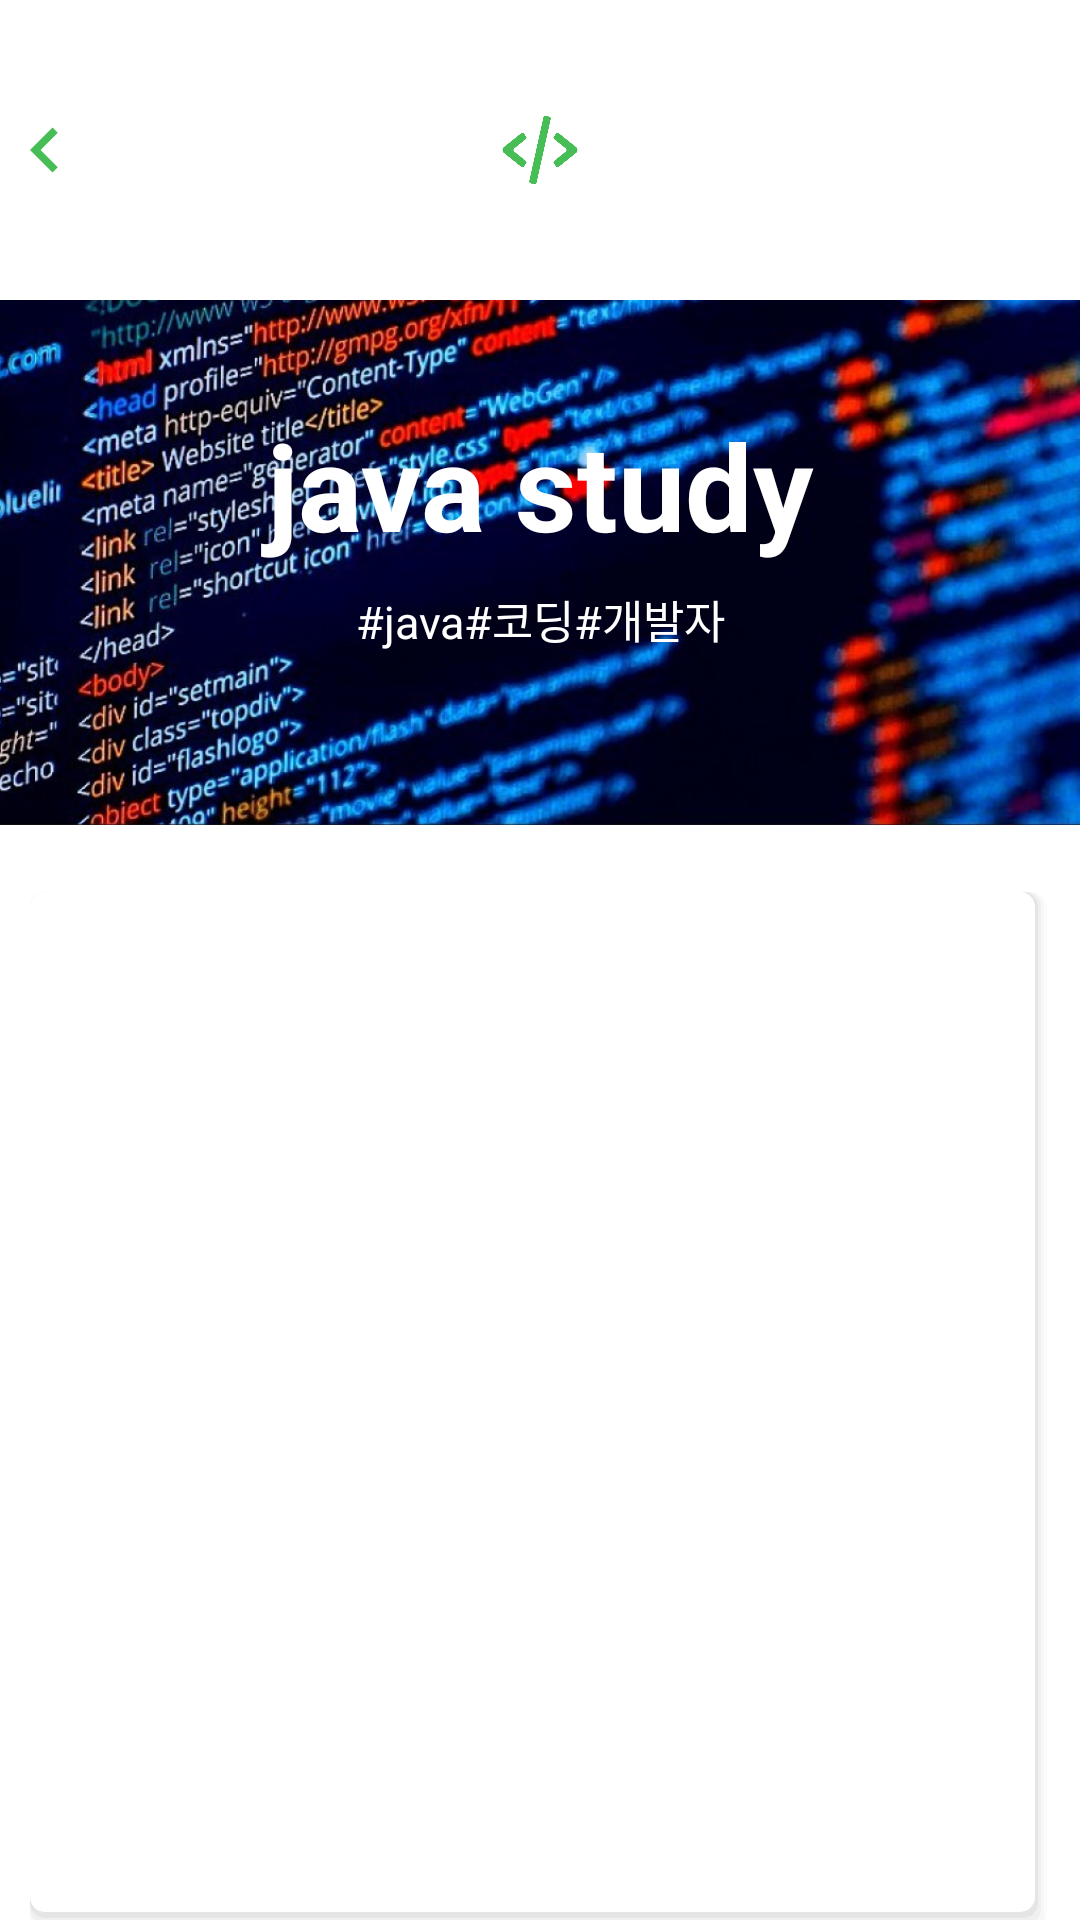

Here is an Android app screen rendered from its layout file. Give the layout XML and the strings, colors and styles it references.
<!-- AndroidManifest.xml: application theme Theme.Android_Seugoi -->
<!-- res/layout/study_screen_manager.xml -->
<?xml version="1.0" encoding="utf-8"?>
<LinearLayout xmlns:android="http://schemas.android.com/apk/res/android"
    android:layout_width="match_parent"
    android:layout_height="match_parent"
    android:orientation="vertical">

    
    <FrameLayout
        android:layout_marginTop="35dp"
        android:layout_width="wrap_content"
        android:layout_height="wrap_content"
        android:layout_gravity="center">

        <ImageView
            android:id="@+id/logo"
            android:layout_width="30dp"
            android:layout_height="30dp"
            android:layout_gravity="center_horizontal"
            android:background="@drawable/logo" />

        <ImageButton
            android:id="@+id/btnBefore"
            android:layout_width="30dp"
            android:layout_height="30dp"
            android:background="@drawable/baseline_navigate_before_24"
            android:backgroundTint="#47BE55"
            android:layout_marginRight="350dp"/>

    </FrameLayout>

    <FrameLayout
        android:layout_width="match_parent"
        android:layout_height="wrap_content">

        <ImageView
            android:id="@+id/study_Image"
            android:layout_width="match_parent"
            android:layout_height="175dp"
            android:layout_marginTop="35dp"
            android:src="@drawable/javastudy"
            android:scaleType="centerCrop" />


        
        <LinearLayout
            android:layout_width="match_parent"
            android:layout_height="wrap_content"
            android:layout_margin="70dp"
            android:orientation="vertical">

            <TextView
                android:id="@+id/study_NameM"
                android:layout_width="match_parent"
                android:layout_height="wrap_content"
                android:layout_marginBottom="7dp"
                android:text="java study"
                android:textSize="40dp"
                android:textColor="#FFFFFF"
                android:gravity="center"
                android:textStyle="bold"/>

            <TextView
                android:id="@+id/hashtagM"
                android:layout_width="match_parent"
                android:layout_height="wrap_content"
                android:layout_marginBottom="10dp"
                android:text="#java#코딩#개발자"
                android:textSize="15dp"
                android:textColor="#FFFFFF"
                android:gravity="center"/>

        </LinearLayout>

    </FrameLayout>

    <ListView
        android:id="@+id/listStudy"
        android:layout_width="match_parent"
        android:layout_height="350dp"
        android:layout_marginLeft="10dp"
        android:layout_marginRight="10dp"
        android:background="@drawable/study_screen_shadow"
        android:orientation="vertical" />

    <android.widget.Button
        android:id="@+id/addWork"
        android:layout_width="180dp"
        android:layout_height="48dp"
        android:layout_gravity="center"
        android:layout_marginTop="15dp"
        android:background="@drawable/round"
        android:backgroundTint="#47BE55"
        android:text="과제 만들기"
        android:textColor="@color/white"
        android:textSize="17dp" />

</LinearLayout>
<!-- resources referenced by this layout -->
<resources>
  <!-- drawable baseline_navigate_before_24 (drawable) -->
  <vector android:autoMirrored="true" android:height="24dp"
      android:tint="#000000" android:viewportHeight="24"
      android:viewportWidth="24" android:width="24dp" xmlns:android="http://schemas.android.com/apk/res/android">
      <path android:fillColor="@android:color/white" android:pathData="M15.41,7.41L14,6l-6,6 6,6 1.41,-1.41L10.83,12z"/>
  </vector>
  <!-- drawable javastudy: png bitmap (drawable, 770182 bytes) -->
  <!-- drawable logo: png bitmap (drawable, 9058 bytes) -->
  <!-- drawable round (drawable) -->
  <?xml version="1.0" encoding="utf-8"?>
  <shape xmlns:android="http://schemas.android.com/apk/res/android"
      android:shape="rectangle" android:padding = "10dp">
      <solid android:color="#ffffff"></solid>
      <corners
          android:bottomLeftRadius="10dp"
          android:bottomRightRadius="10dp"
          android:topLeftRadius="10dp"
          android:topRightRadius="10dp"></corners>
      <stroke android:width="1dp"
          android:color="#C7C7C7"></stroke>
  </shape>
  <!-- drawable study_screen_shadow (drawable) -->
  <?xml version="1.0" encoding="utf-8"?>
  <layer-list xmlns:android="http://schemas.android.com/apk/res/android">
      
      <item> <shape> <padding android:top="0dp" android:right="1dp" android:bottom="2dp" android:left="0dp" /> <corners android:radius="5dp" /> <solid android:color="#00CCCCCC" /> </shape> </item>
      <item> <shape> <padding android:top="0dp" android:right="1dp" android:bottom="2dp" android:left= "0dp" /> <corners android:radius="5dp" /> <solid android:color="#10CCCCCC" /> </shape> </item>
      <item> <shape> <padding android:top="0dp" android:right="1dp" android:bottom="2dp" android:left="0dp" /> <corners android:radius="5dp" /> <solid android:color="#20CCCCCC" /> </shape> </item>
      <item> <shape> <padding android:top="0dp" android:right="1dp" android:bottom="2dp" android:left="0dp" /> <corners android:radius="5dp" /> <solid android:color="#30CCCCCC" /> </shape> </item>
      <item> <shape> <padding android:top="0dp" android:right="1dp" android:bottom="2dp" android:left="0dp" /> <corners android:radius="5dp" /> <solid android:color="#50CCCCCC" /> </shape> </item>
  
      
      <item> <shape> <solid android:color="#ffffff" /> <corners android:radius="5dp" /> </shape> </item>
  
  </layer-list>
  <style name="Theme.Android_Seugoi" parent="Theme.MaterialComponents.DayNight.DarkActionBar">
          
          <item name="colorPrimary">@color/purple_500</item>
          <item name="colorPrimaryVariant">@color/purple_700</item>
          <item name="colorOnPrimary">@color/white</item>
          
          <item name="colorSecondary">@color/teal_200</item>
          <item name="colorSecondaryVariant">@color/teal_700</item>
          <item name="colorOnSecondary">@color/black</item>
          
          <item name="android:statusBarColor" tools:targetApi="l">?attr/colorPrimaryVariant</item>
          
      </style>
  <!-- not gathered from this repository: default colours our renderer supplied (Android Studio template values) -->
  <color name="purple_500">#FF6200EE</color>
  <color name="purple_700">#FF3700B3</color>
  <color name="teal_200">#FF03DAC5</color>
  <color name="teal_700">#FF018786</color>
  <color name="black">#FF000000</color>
  <color name="white">#FFFFFFFF</color>
</resources>
